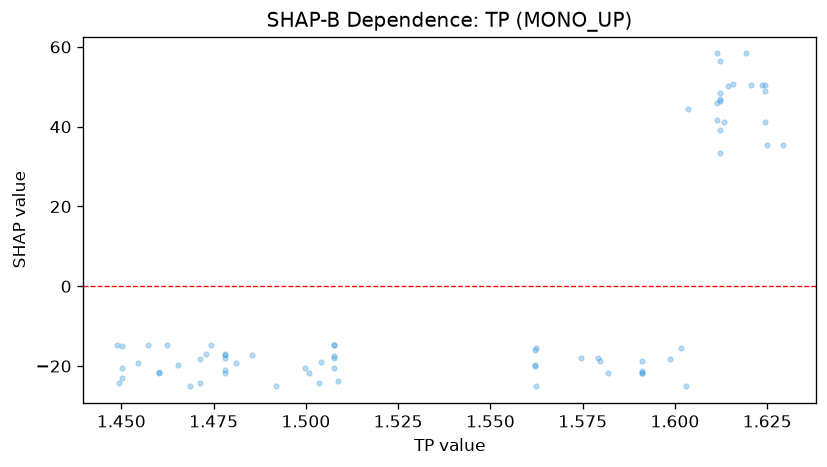

Source data for this figure (header and first rows):
feature_value, shap_value
1.454, -19.24
1.457, -14.63
1.46, -21.86
1.46, -21.37
1.449, -14.63
1.45, -15.06
1.449, -24.24
1.45, -20.56
1.45, -22.93
1.462, -14.63
1.469, -25.09
1.473, -17.01
1.471, -24.24
1.471, -18.32
1.486, -17.26
1.474, -14.63
1.465, -19.63
1.504, -24.24
1.509, -23.78
1.504, -18.99
1.492, -25.09
1.501, -21.62
1.5, -20.56
1.478, -17.01
1.481, -19.24
1.478, -17.93
1.478, -17.26
1.478, -20.91
1.478, -21.86
1.508, -20.56
1.508, -14.63
1.508, -17.44
1.508, -17.86
1.508, -14.63
1.58, -18.78
1.582, -21.79
1.579, -18.1
1.562, -25.09
1.562, -15.48
1.562, -20.09
1.562, -15.9
1.562, -19.83
1.602, -15.48
1.599, -18.28
1.62, 50.51
1.625, 35.49
1.623, 50.51
1.629, 35.49
1.624, 41.15
1.624, 50.51
1.624, 49.01
1.613, 41.15
1.612, 58.37
1.619, 58.37
1.611, 41.74
1.611, 45.86
1.574, -17.86
1.591, -21.79
1.591, -21.79
1.591, -21.16
... 11 more rows
